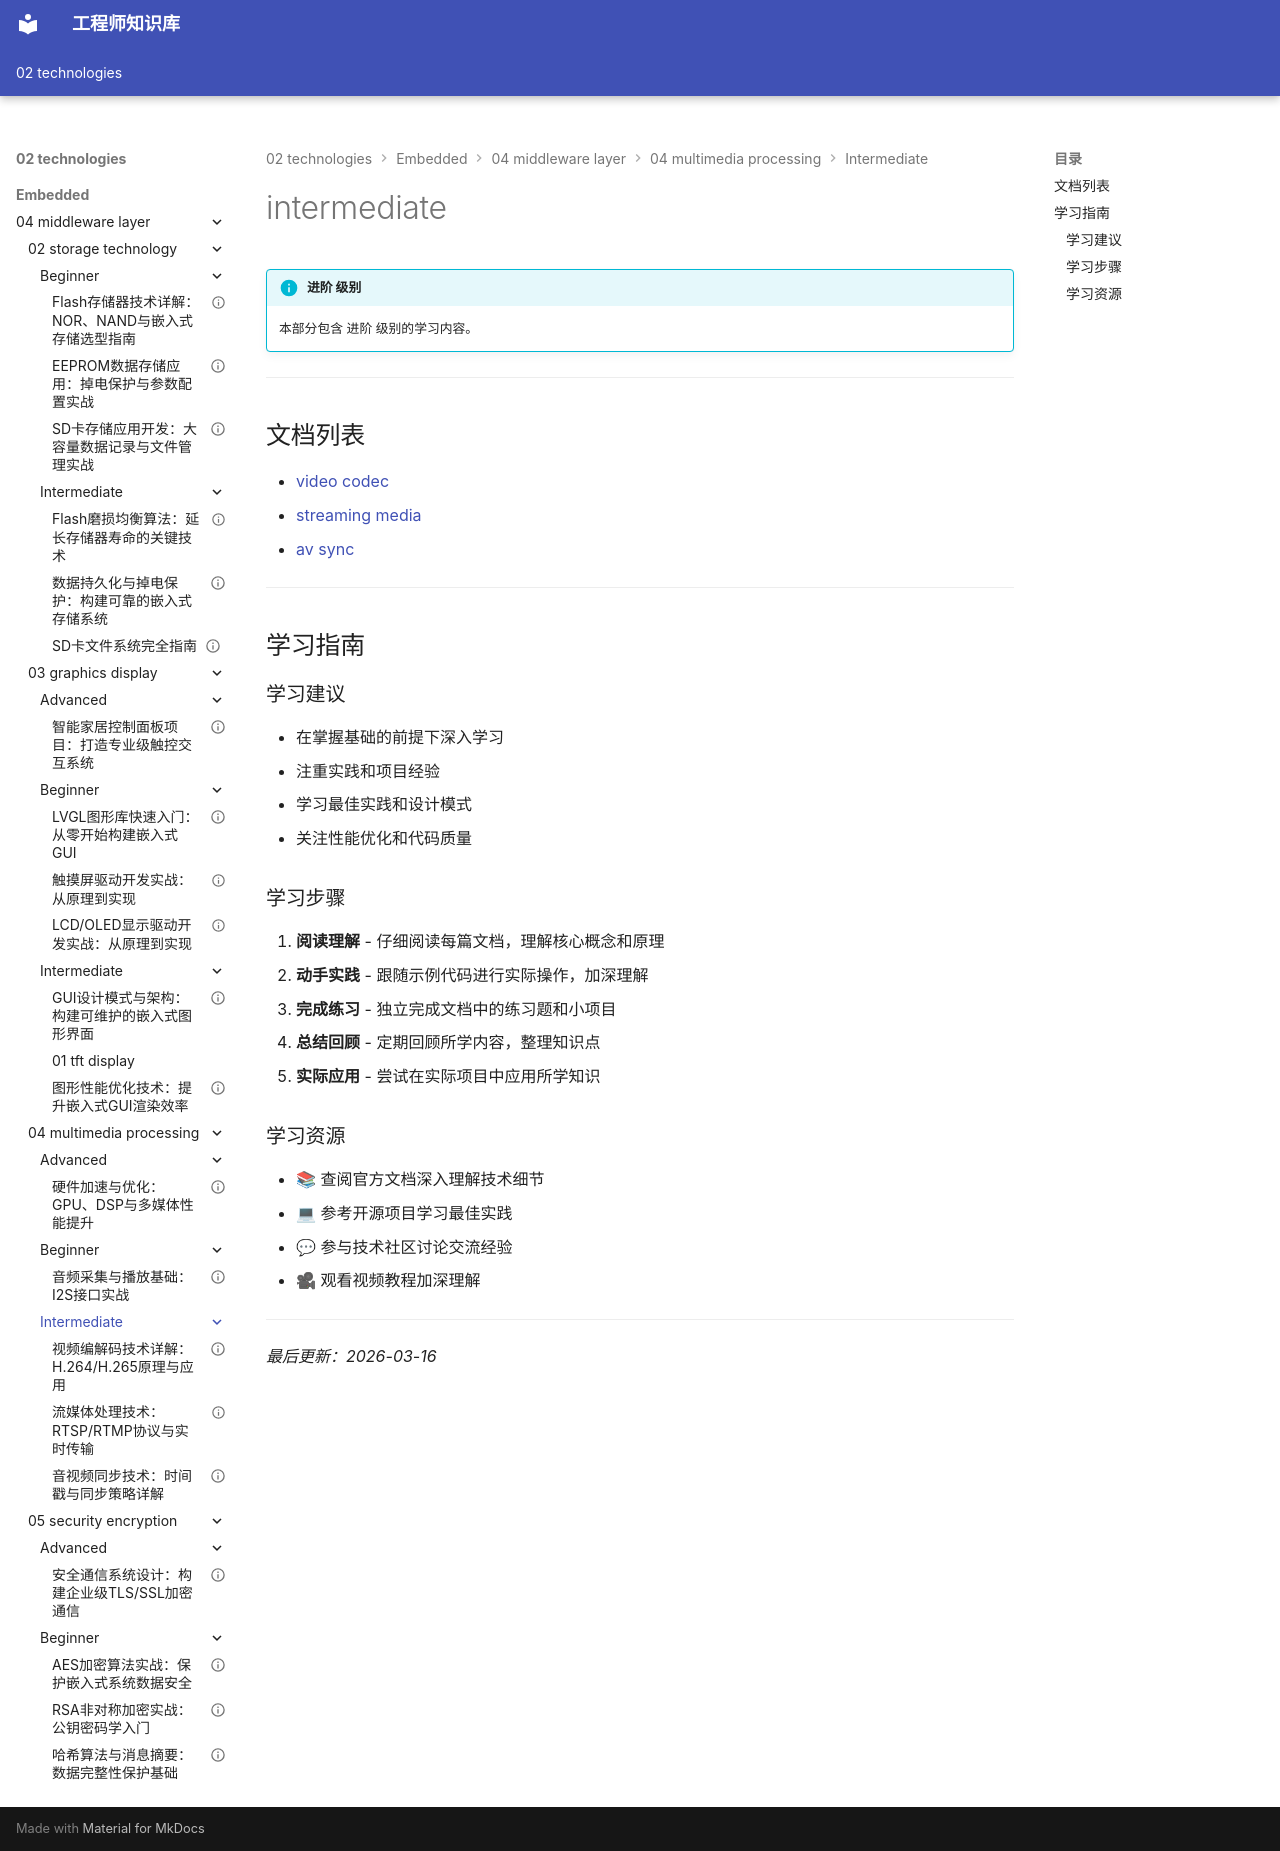

repository: Vuiora/knowledge-os · page: 02-technologies/embedded/04-middleware-layer/04-multimedia-processing/intermediate/index.html · generator: mkdocs

---
title: intermediate
description: 本部分包含 进阶 级别的学习内容。
---

# intermediate

!!! info "进阶 级别"
    本部分包含 进阶 级别的学习内容。

---

## 文档列表

- [video codec](01-video-codec.md)
- [streaming media](02-streaming-media.md)
- [av sync](03-av-sync.md)

---

## 学习指南

### 学习建议

- 在掌握基础的前提下深入学习
- 注重实践和项目经验
- 学习最佳实践和设计模式
- 关注性能优化和代码质量

### 学习步骤

1. **阅读理解** - 仔细阅读每篇文档，理解核心概念和原理
2. **动手实践** - 跟随示例代码进行实际操作，加深理解
3. **完成练习** - 独立完成文档中的练习题和小项目
4. **总结回顾** - 定期回顾所学内容，整理知识点
5. **实际应用** - 尝试在实际项目中应用所学知识

### 学习资源

- 📚 查阅官方文档深入理解技术细节
- 💻 参考开源项目学习最佳实践
- 💬 参与技术社区讨论交流经验
- 🎥 观看视频教程加深理解

---

*最后更新：2026-03-16*
